Run: headless pygame with SDL's dummy video driver; simulated clock (each Clock.tick advances the game by its frame time, no real sleeping); random seed 0; keys injected as events and as key.get_pressed() state; no mouse input.
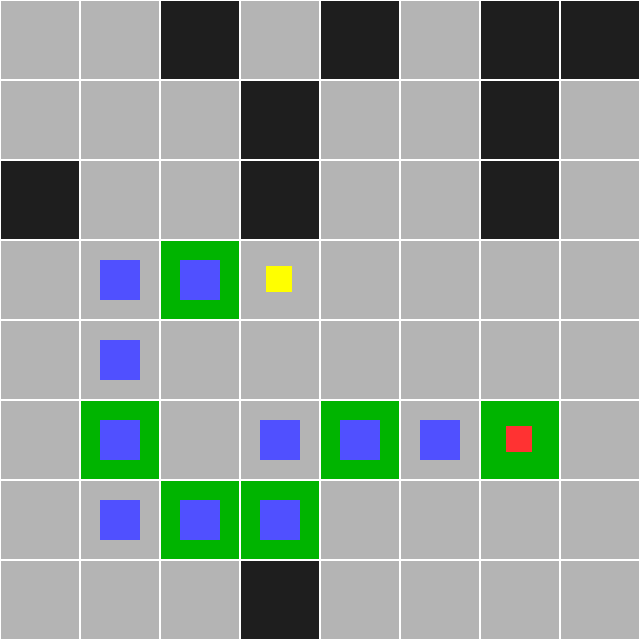
Frame 1 of 2 · flips 1–60 · no input
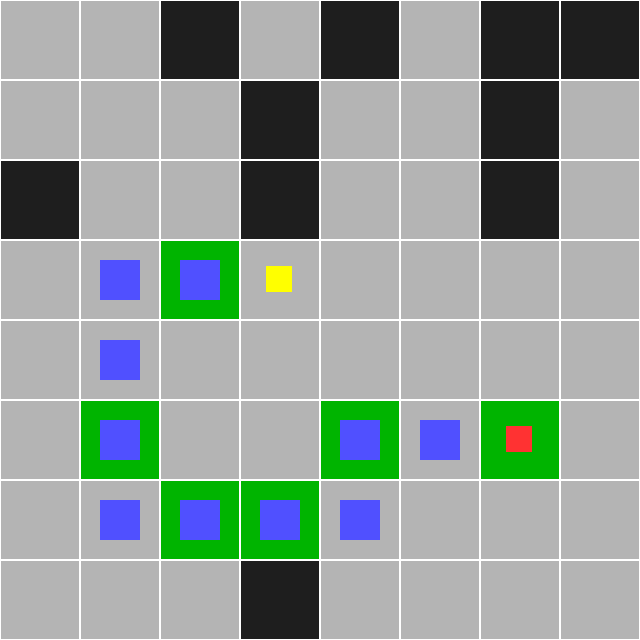
Frame 2 of 2 · flips 61–180 · tapped SPACE, RETURN · held RIGHT (→), D (game ended)

The pygame program that drew these frames:

"""
robot_aspiradora_astar_big.py
Versión ampliada del punto B (A* aplicado a PEAS - Robot Aspiradora)
Autor: Aaron [tu apellido]
Fecha: 29 Octubre 2025

Mapa 8x8 con obstáculos (muebles) y zonas sucias (celdas verdes).
El robot limpia todas las zonas sucias en:
 1) Modo rápido (tiempo mínimo)
 2) Modo eficiente (energía mínima, penaliza giros)
"""

import pygame, random, math, heapq

# ---------------- CONFIGURACIÓN ----------------
GRID_SIZE = 8
CELL_SIZE = 80
MUEBLES = 10
SUCIAS = 6
FPS = 2

# Colores
WHITE = (255,255,255)
BLACK = (30,30,30)
GREEN = (0,180,0)
GRAY = (180,180,180)
BLUE = (80,80,255)
RED = (255,50,50)
YELLOW = (255,255,0)

# ---------------- FUNCIONES AUXILIARES ----------------
def manhattan(a,b):
    (x1,y1),(x2,y2)=a,b
    return abs(x1-x2)+abs(y1-y2)

def neighbors_4(x,y,H,W):
    for dx,dy in [(1,0),(-1,0),(0,1),(0,-1)]:
        nx,ny=x+dx,y+dy
        if 0<=nx<W and 0<=ny<H:
            yield nx,ny

def a_star(start, goal, grid, cost_fn=None):
    H=W=len(grid)
    if cost_fn is None:
        cost_fn=lambda a,b:1
    openh=[]
    heapq.heappush(openh,(0,start))
    g={start:0}
    came={}
    while openh:
        f,cur=heapq.heappop(openh)
        if cur==goal:
            path=[cur]
            while cur in came:
                cur=came[cur]
                path.append(cur)
            return list(reversed(path)), g[goal]
        for nx,ny in neighbors_4(cur[0],cur[1],H,W):
            if grid[ny][nx]==1: # obstáculo
                continue
            cost=g[cur]+cost_fn(cur,(nx,ny))
            if (nx,ny) not in g or cost<g[(nx,ny)]:
                g[(nx,ny)]=cost
                f=cost+manhattan((nx,ny),goal)
                heapq.heappush(openh,(f,(nx,ny)))
                came[(nx,ny)]=cur
    return None,math.inf

# ---------------- MAPA ----------------
def generar_mapa():
    grid=[[0 for _ in range(GRID_SIZE)] for _ in range(GRID_SIZE)]
    libres=[(x,y) for x in range(GRID_SIZE) for y in range(GRID_SIZE)]
    random.shuffle(libres)
    # muebles
    for _ in range(MUEBLES):
        x,y=libres.pop()
        grid[y][x]=1
    # sucias
    for _ in range(SUCIAS):
        while libres:
            x,y=libres.pop()
            if grid[y][x]==0:
                grid[y][x]=2
                break
    # inicio
    libres2=[(x,y) for x in range(GRID_SIZE) for y in range(GRID_SIZE) if grid[y][x]==0]
    start=random.choice(libres2)
    return grid,start

# ---------------- PLANIFICADOR ----------------
def ruta_para_limpieza(grid, start, modo="rapido"):
    sucias=[(x,y) for y in range(GRID_SIZE) for x in range(GRID_SIZE) if grid[y][x]==2]
    ruta_total=[]
    total_cost=0
    actual=start
    dir_anterior=None

    while sucias:
        mejor_ruta=None
        mejor_cost=math.inf
        mejor_dest=None
        for destino in sucias:
            def cost_fn(a,b):
                base=1
                if modo=="eficiente" and dir_anterior is not None:
                    dx=b[0]-a[0]; dy=b[1]-a[1]
                    nueva_dir=(dx,dy)
                    if nueva_dir!=dir_anterior:
                        return base+1.5  # penaliza giro
                return base
            path,cost=a_star(actual,destino,grid,cost_fn)
            if path and cost<mejor_cost:
                mejor_cost=cost
                mejor_ruta=path
                mejor_dest=destino
        if not mejor_ruta:
            break
        ruta_total+=mejor_ruta[1:]
        total_cost+=mejor_cost
        actual=mejor_dest
        grid[actual[1]][actual[0]]=0
        sucias.remove(actual)
        if len(mejor_ruta)>=2:
            dx=mejor_ruta[-1][0]-mejor_ruta[-2][0]
            dy=mejor_ruta[-1][1]-mejor_ruta[-2][1]
            dir_anterior=(dx,dy)
    return ruta_total,total_cost

# ---------------- VISUALIZACIÓN ----------------
def dibujar_grid(screen, grid, start, ruta, step):
    for y in range(GRID_SIZE):
        for x in range(GRID_SIZE):
            rect=pygame.Rect(x*CELL_SIZE,y*CELL_SIZE,CELL_SIZE,CELL_SIZE)
            val=grid[y][x]
            if val==1:
                color=BLACK
            elif val==2:
                color=GREEN
            else:
                color=GRAY
            pygame.draw.rect(screen,color,rect)
            pygame.draw.rect(screen,WHITE,rect,1)
    # ruta recorrida
    for (x,y) in ruta[:step]:
        rect=pygame.Rect(x*CELL_SIZE+CELL_SIZE//4,y*CELL_SIZE+CELL_SIZE//4,CELL_SIZE//2,CELL_SIZE//2)
        pygame.draw.rect(screen,BLUE,rect)
    # posición actual
    if step<len(ruta):
        x,y=ruta[step]
        rect=pygame.Rect(x*CELL_SIZE+CELL_SIZE//3,y*CELL_SIZE+CELL_SIZE//3,CELL_SIZE//3,CELL_SIZE//3)
        pygame.draw.rect(screen,RED,rect)
    # inicio
    sx,sy=start
    pygame.draw.rect(screen,YELLOW,(sx*CELL_SIZE+CELL_SIZE//3,sy*CELL_SIZE+CELL_SIZE//3,CELL_SIZE//3,CELL_SIZE//3))

def ejecutar_modo(nombre, grid_inicial, start):
    pygame.init()
    screen=pygame.display.set_mode((GRID_SIZE*CELL_SIZE,GRID_SIZE*CELL_SIZE))
    pygame.display.set_caption(f"Modo {nombre}")
    clock=pygame.time.Clock()

    grid=[row[:] for row in grid_inicial]
    ruta,costo=ruta_para_limpieza(grid,start,modo=nombre)
    print(f"Modo {nombre}: costo total={costo:.2f}, pasos={len(ruta)}")

    running=True
    step=0
    while running:
        for ev in pygame.event.get():
            if ev.type==pygame.QUIT:
                running=False
        screen.fill(WHITE)
        dibujar_grid(screen,grid_inicial,start,ruta,step)
        pygame.display.flip()
        step=min(step+1,len(ruta))
        clock.tick(FPS)
        if step>=len(ruta):
            pygame.time.wait(1000)
            running=False
    pygame.quit()

# ---------------- MAIN ----------------
if __name__=="__main__":
    grid,start=generar_mapa()
    print("Mapa generado (0=libre,1=mueble,2=sucia):")
    for fila in grid:
        print(fila)
    print("Inicio:",start)
    ejecutar_modo("rapido",grid,start)
    ejecutar_modo("eficiente",grid,start)
